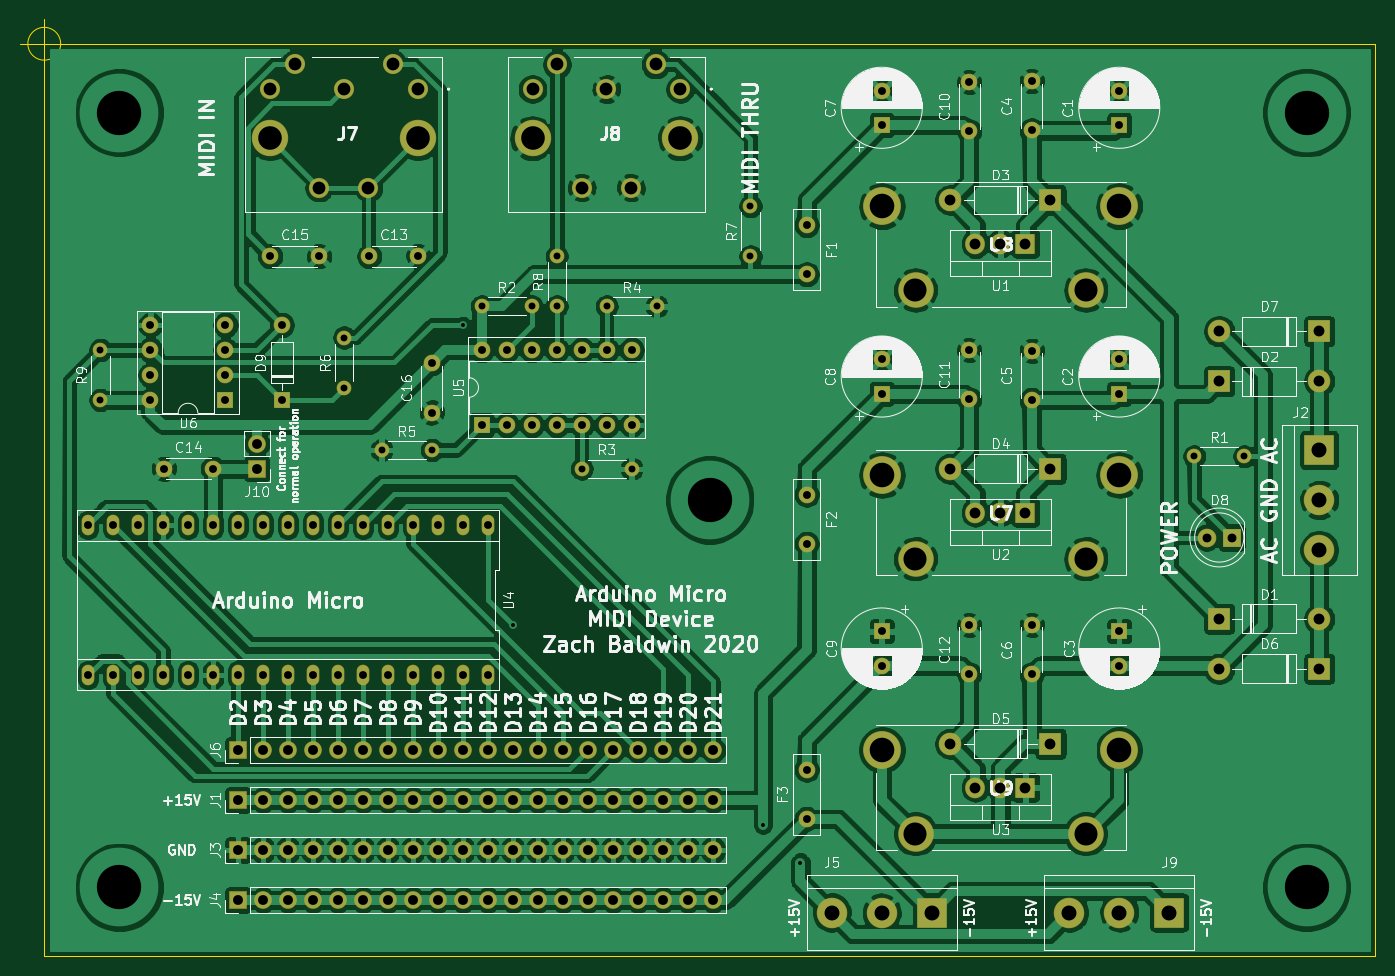
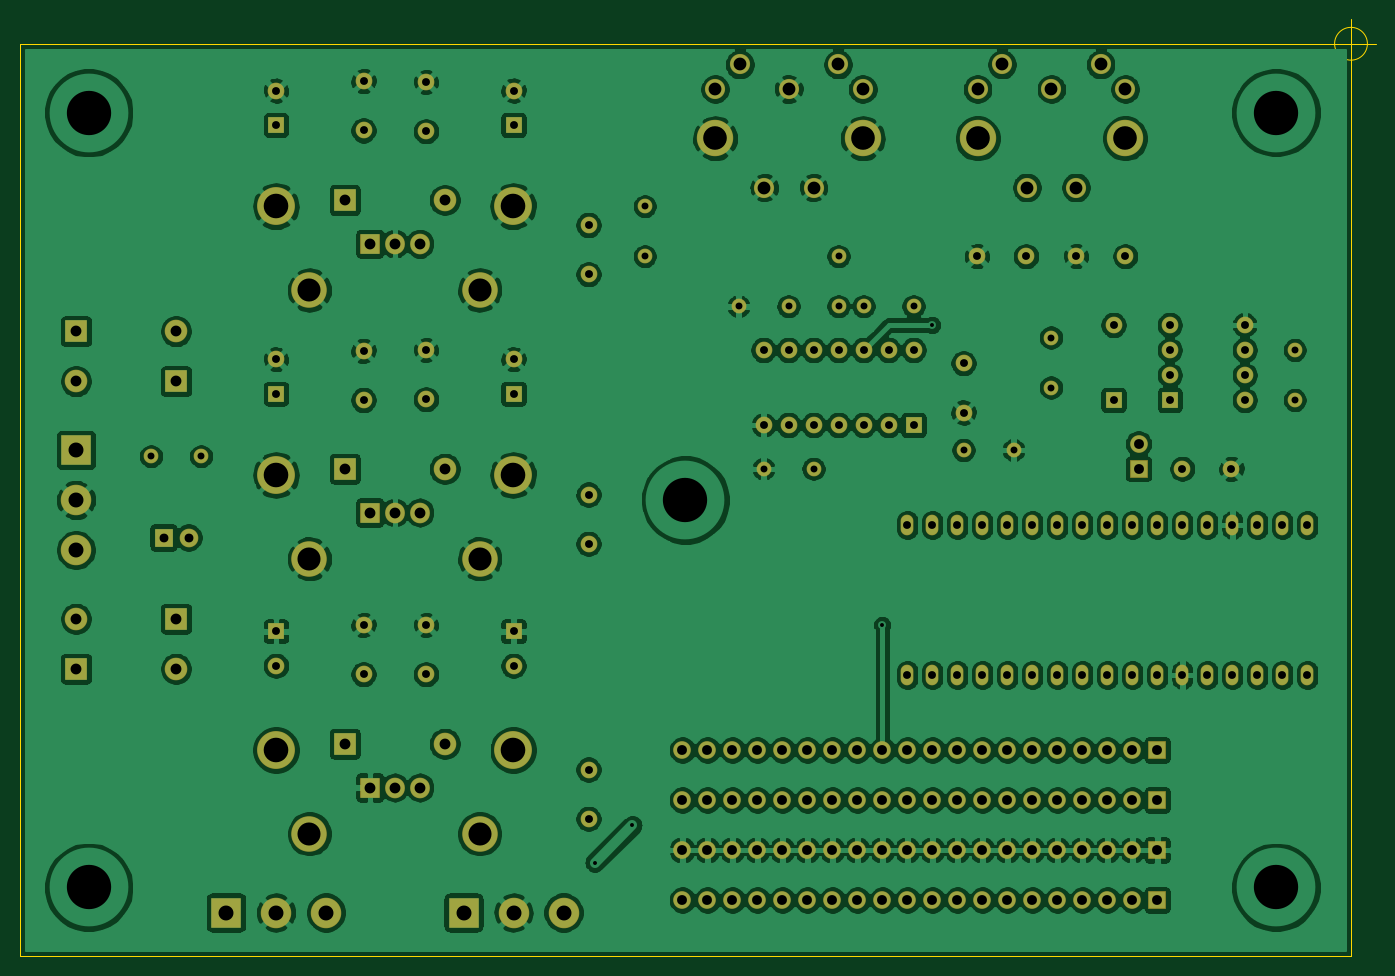
Circuit board: 9 layer files. Board 137.8 x 95.2 mm.
- bottom_copper: ArduinoMicroDualRailBoard-B_Cu.gbr (478757 bytes)
- bottom_mask: ArduinoMicroDualRailBoard-B_Mask.gbr (8991 bytes)
- bottom_silk: ArduinoMicroDualRailBoard-B_SilkS.gbr (477 bytes)
- outline: ArduinoMicroDualRailBoard-Edge_Cuts.gbr (876 bytes)
- top_copper: ArduinoMicroDualRailBoard-F_Cu.gbr (389774 bytes)
- top_mask: ArduinoMicroDualRailBoard-F_Mask.gbr (8991 bytes)
- top_silk: ArduinoMicroDualRailBoard-F_SilkS.gbr (154073 bytes)
- drill: ArduinoMicroDualRailBoard-NPTH.drl (269 bytes)
- drill: ArduinoMicroDualRailBoard-PTH.drl (3924 bytes)

=== bottom_copper: ArduinoMicroDualRailBoard-B_Cu.gbr (478757 bytes, source omitted) ===
=== bottom_mask: ArduinoMicroDualRailBoard-B_Mask.gbr (8991 bytes, source omitted) ===
=== bottom_silk: ArduinoMicroDualRailBoard-B_SilkS.gbr ===
%TF.GenerationSoftware,KiCad,Pcbnew,(5.1.6)-1*%
%TF.CreationDate,2020-11-25T15:13:34-05:00*%
%TF.ProjectId,ArduinoMicroDualRailBoard,41726475-696e-46f4-9d69-63726f447561,rev?*%
%TF.SameCoordinates,Original*%
%TF.FileFunction,Legend,Bot*%
%TF.FilePolarity,Positive*%
%FSLAX46Y46*%
G04 Gerber Fmt 4.6, Leading zero omitted, Abs format (unit mm)*
G04 Created by KiCad (PCBNEW (5.1.6)-1) date 2020-11-25 15:13:34*
%MOMM*%
%LPD*%
G01*
G04 APERTURE LIST*
G04 APERTURE END LIST*
M02*

=== outline: ArduinoMicroDualRailBoard-Edge_Cuts.gbr ===
%TF.GenerationSoftware,KiCad,Pcbnew,(5.1.6)-1*%
%TF.CreationDate,2020-11-25T15:13:34-05:00*%
%TF.ProjectId,ArduinoMicroDualRailBoard,41726475-696e-46f4-9d69-63726f447561,rev?*%
%TF.SameCoordinates,Original*%
%TF.FileFunction,Profile,NP*%
%FSLAX46Y46*%
G04 Gerber Fmt 4.6, Leading zero omitted, Abs format (unit mm)*
G04 Created by KiCad (PCBNEW (5.1.6)-1) date 2020-11-25 15:13:34*
%MOMM*%
%LPD*%
G01*
G04 APERTURE LIST*
%TA.AperFunction,Profile*%
%ADD10C,0.050800*%
%TD*%
G04 APERTURE END LIST*
D10*
X219710000Y-52070000D02*
X84455000Y-52070000D01*
X219710000Y-144780000D02*
X219710000Y-52070000D01*
X84455000Y-144780000D02*
X219710000Y-144780000D01*
X84455000Y-52070000D02*
X84455000Y-144780000D01*
X86121666Y-52070000D02*
G75*
G03*
X86121666Y-52070000I-1666666J0D01*
G01*
X81955000Y-52070000D02*
X86955000Y-52070000D01*
X84455000Y-49570000D02*
X84455000Y-54570000D01*
M02*

=== top_copper: ArduinoMicroDualRailBoard-F_Cu.gbr (389774 bytes, source omitted) ===
=== top_mask: ArduinoMicroDualRailBoard-F_Mask.gbr (8991 bytes, source omitted) ===
=== top_silk: ArduinoMicroDualRailBoard-F_SilkS.gbr (154073 bytes, source omitted) ===
=== drill: ArduinoMicroDualRailBoard-NPTH.drl ===
M48
; DRILL file {KiCad (5.1.6)-1} date 11/25/20 15:13:37
; FORMAT={-:-/ absolute / inch / decimal}
; #@! TF.CreationDate,2020-11-25T15:13:37-05:00
; #@! TF.GenerationSoftware,Kicad,Pcbnew,(5.1.6)-1
; #@! TF.FileFunction,NonPlated,1,2,NPTH
FMAT,2
INCH
%
G90
G05
T0
M30

=== drill: ArduinoMicroDualRailBoard-PTH.drl ===
M48
; DRILL file {KiCad (5.1.6)-1} date 11/25/20 15:13:37
; FORMAT={-:-/ absolute / inch / decimal}
; #@! TF.CreationDate,2020-11-25T15:13:37-05:00
; #@! TF.GenerationSoftware,Kicad,Pcbnew,(5.1.6)-1
; #@! TF.FileFunction,Plated,1,2,PTH
FMAT,2
INCH
T1C0.0157
T2C0.0276
T3C0.0315
T4C0.0354
T5C0.0394
T6C0.0433
T7C0.0512
T8C0.0598
T9C0.0922
T10C0.0945
T11C0.0984
T12C0.1772
%
G90
G05
T1
X5.0Y-3.175
X5.2Y-4.375
X6.2Y-5.175
X6.35Y-5.325
T2
X7.925Y-3.7
X8.125Y-3.7
X3.55Y-3.275
X3.55Y-3.475
X4.675Y-3.675
X4.875Y-3.675
X5.575Y-3.1
X5.775Y-3.1
X4.525Y-3.225
X4.525Y-3.425
X5.475Y-3.75
X5.675Y-3.75
X6.15Y-2.7
X6.15Y-2.9
X5.075Y-3.1
X5.275Y-3.1
X5.375Y-2.9
X5.375Y-3.1
T3
X7.625Y-2.2372
X7.625Y-2.375
X7.625Y-4.4
X7.625Y-4.5378
X7.625Y-3.3122
X7.625Y-3.45
X4.2281Y-2.9
X4.425Y-2.9
X7.275Y-2.2
X7.275Y-2.3969
X4.625Y-2.9
X4.8219Y-2.9
X7.275Y-3.2781
X7.275Y-3.475
X5.075Y-3.275
X5.075Y-3.575
X5.175Y-3.275
X5.175Y-3.575
X5.275Y-3.275
X5.275Y-3.575
X5.375Y-3.275
X5.375Y-3.575
X5.475Y-3.275
X5.475Y-3.575
X5.575Y-3.275
X5.575Y-3.575
X5.675Y-3.275
X5.675Y-3.575
X4.875Y-3.3281
X4.875Y-3.525
X4.275Y-3.175
X4.275Y-3.475
X7.275Y-4.375
X7.275Y-4.5719
X3.75Y-3.175
X3.75Y-3.275
X3.75Y-3.375
X3.75Y-3.475
X4.05Y-3.175
X4.05Y-3.275
X4.05Y-3.375
X4.05Y-3.475
X6.375Y-3.8531
X6.375Y-4.05
X7.025Y-4.375
X7.025Y-4.5719
X6.675Y-3.3122
X6.675Y-3.45
X6.675Y-2.2372
X6.675Y-2.375
X6.375Y-2.775
X6.375Y-2.9719
X6.675Y-4.4
X6.675Y-4.5378
X6.375Y-4.9531
X6.375Y-5.15
X3.8031Y-3.75
X4.0Y-3.75
X7.025Y-2.2031
X7.025Y-2.4
X3.5Y-3.975
X3.5Y-4.575
X3.6Y-3.975
X3.6Y-4.575
X3.7Y-3.975
X3.7Y-4.575
X3.8Y-3.975
X3.8Y-4.575
X3.9Y-3.975
X3.9Y-4.575
X4.0Y-3.975
X4.0Y-4.575
X4.1Y-3.975
X4.1Y-4.575
X4.2Y-3.975
X4.2Y-4.575
X4.3Y-3.975
X4.3Y-4.575
X4.4Y-3.975
X4.4Y-4.575
X4.5Y-3.975
X4.5Y-4.575
X4.6Y-3.975
X4.6Y-4.575
X4.7Y-3.975
X4.7Y-4.575
X4.8Y-3.975
X4.8Y-4.575
X4.9Y-3.975
X4.9Y-4.575
X5.0Y-3.975
X5.0Y-4.575
X5.1Y-3.975
X5.1Y-4.575
X7.025Y-3.275
X7.025Y-3.4719
T4
X7.975Y-4.025
X8.075Y-4.025
T5
X4.1Y-4.875
X4.2Y-4.875
X4.3Y-4.875
X4.4Y-4.875
X4.5Y-4.875
X4.6Y-4.875
X4.7Y-4.875
X4.8Y-4.875
X4.9Y-4.875
X5.0Y-4.875
X5.1Y-4.875
X5.2Y-4.875
X5.3Y-4.875
X5.4Y-4.875
X5.5Y-4.875
X5.6Y-4.875
X5.7Y-4.875
X5.8Y-4.875
X5.9Y-4.875
X6.0Y-4.875
X4.1Y-5.275
X4.2Y-5.275
X4.3Y-5.275
X4.4Y-5.275
X4.5Y-5.275
X4.6Y-5.275
X4.7Y-5.275
X4.8Y-5.275
X4.9Y-5.275
X5.0Y-5.275
X5.1Y-5.275
X5.2Y-5.275
X5.3Y-5.275
X5.4Y-5.275
X5.5Y-5.275
X5.6Y-5.275
X5.7Y-5.275
X5.8Y-5.275
X5.9Y-5.275
X6.0Y-5.275
X4.175Y-3.65
X4.175Y-3.75
X4.1Y-5.075
X4.2Y-5.075
X4.3Y-5.075
X4.4Y-5.075
X4.5Y-5.075
X4.6Y-5.075
X4.7Y-5.075
X4.8Y-5.075
X4.9Y-5.075
X5.0Y-5.075
X5.1Y-5.075
X5.2Y-5.075
X5.3Y-5.075
X5.4Y-5.075
X5.5Y-5.075
X5.6Y-5.075
X5.7Y-5.075
X5.8Y-5.075
X5.9Y-5.075
X6.0Y-5.075
X4.1Y-5.475
X4.2Y-5.475
X4.3Y-5.475
X4.4Y-5.475
X4.5Y-5.475
X4.6Y-5.475
X4.7Y-5.475
X4.8Y-5.475
X4.9Y-5.475
X5.0Y-5.475
X5.1Y-5.475
X5.2Y-5.475
X5.3Y-5.475
X5.4Y-5.475
X5.5Y-5.475
X5.6Y-5.475
X5.7Y-5.475
X5.8Y-5.475
X5.9Y-5.475
X6.0Y-5.475
T6
X7.05Y-3.925
X7.15Y-3.925
X7.25Y-3.925
X6.95Y-2.675
X7.35Y-2.675
X6.95Y-4.85
X7.35Y-4.85
X8.025Y-4.35
X8.425Y-4.35
X7.05Y-5.025
X7.15Y-5.025
X7.25Y-5.025
X8.025Y-4.55
X8.425Y-4.55
X8.025Y-3.2
X8.425Y-3.2
X6.95Y-3.75
X7.35Y-3.75
X7.05Y-2.85
X7.15Y-2.85
X7.25Y-2.85
X8.025Y-3.4
X8.425Y-3.4
T7
X5.2781Y-2.2313
X5.3766Y-2.1329
X5.475Y-2.625
X5.5734Y-2.2313
X5.6719Y-2.625
X5.7703Y-2.1329
X5.8687Y-2.2313
X4.2281Y-2.2313
X4.3266Y-2.1329
X4.425Y-2.625
X4.5234Y-2.2313
X4.6219Y-2.625
X4.7203Y-2.1329
X4.8187Y-2.2313
T8
X7.425Y-5.525
X7.625Y-5.525
X7.825Y-5.525
X8.425Y-3.675
X8.425Y-3.875
X8.425Y-4.075
X6.475Y-5.525
X6.675Y-5.525
X6.875Y-5.525
T9
X6.81Y-4.1096
X7.4911Y-4.1096
X6.81Y-3.0346
X7.4911Y-3.0346
X6.81Y-5.2096
X7.4911Y-5.2096
T10
X5.2781Y-2.4281
X5.8687Y-2.4281
X4.2281Y-2.4281
X4.8187Y-2.4281
T11
X6.6762Y-3.775
X7.625Y-3.775
X6.6762Y-2.7
X7.625Y-2.7
X6.6762Y-4.875
X7.625Y-4.875
T12
X3.625Y-2.325
X3.625Y-5.4244
X5.9875Y-3.875
X8.3744Y-2.3256
X8.3744Y-5.4244
T0
M30
